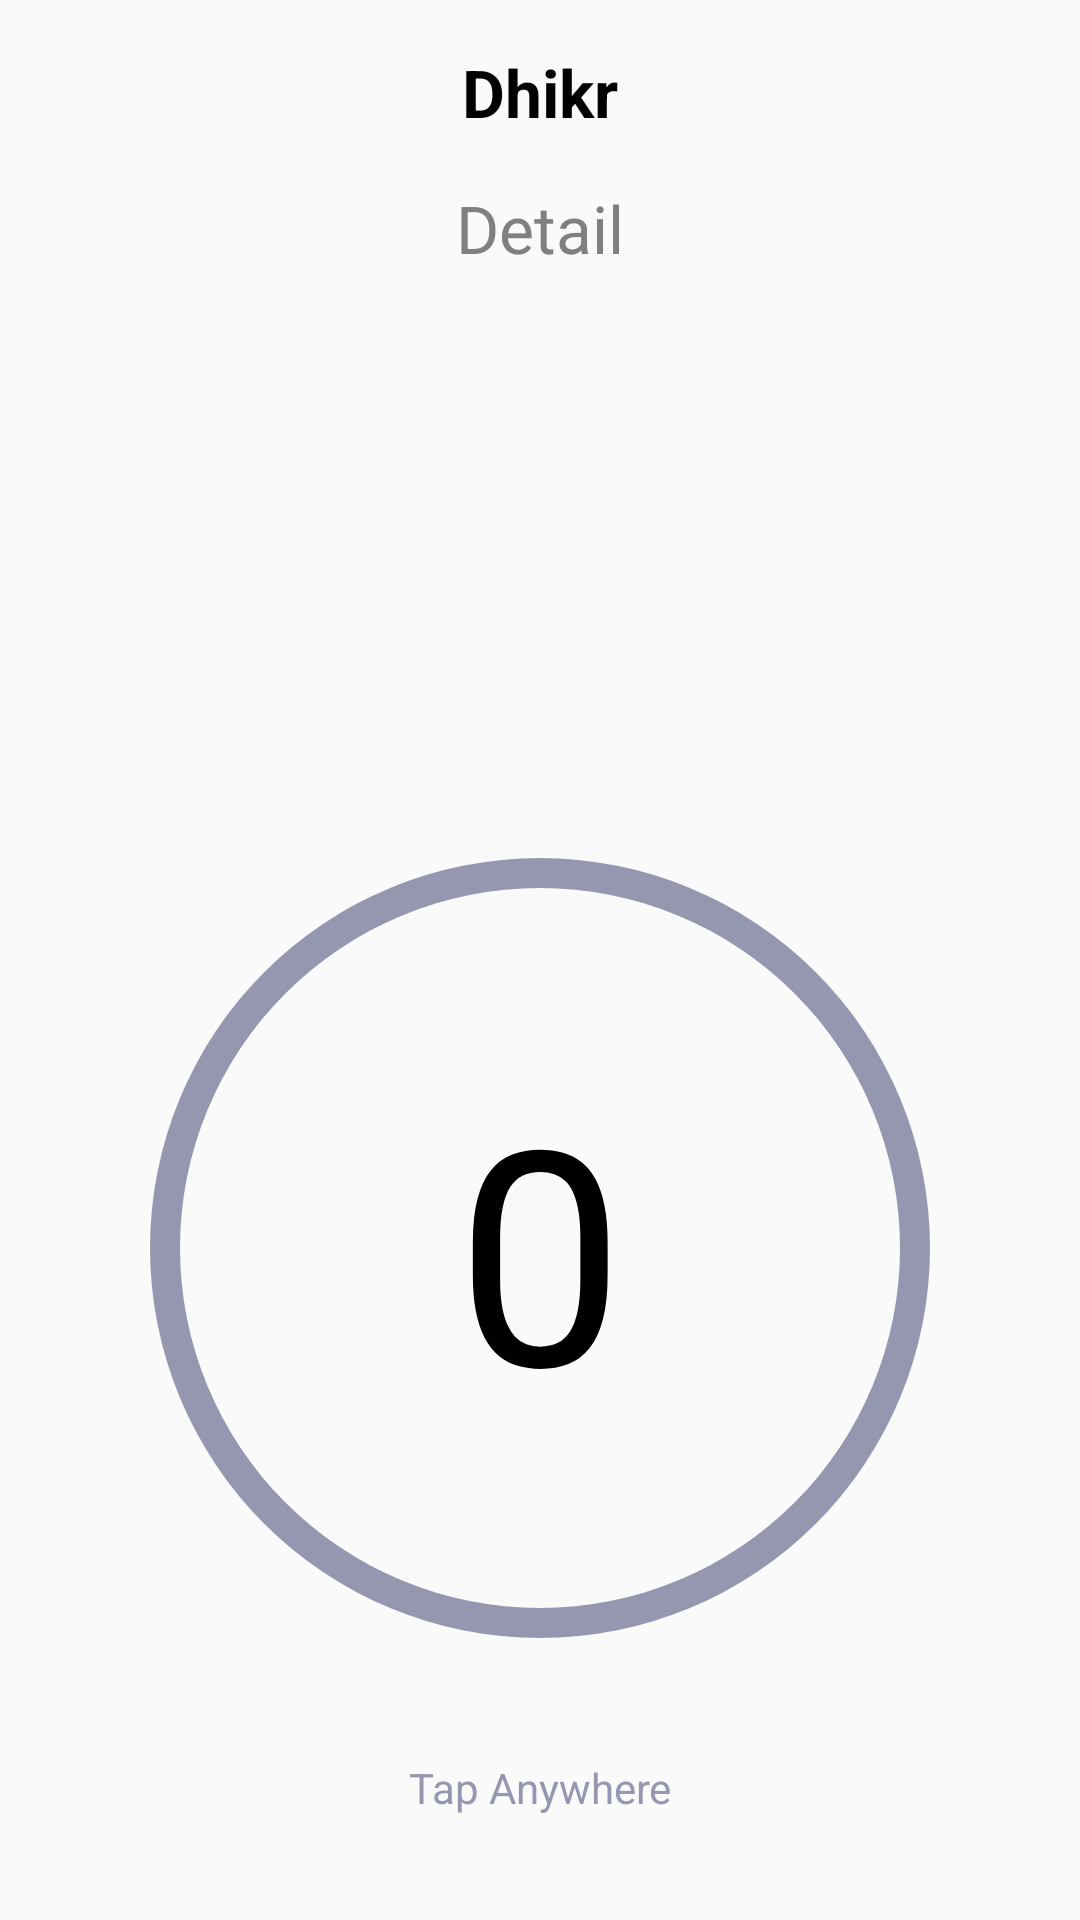

Android layout source for this screen:
<!-- AndroidManifest.xml: application theme Theme.MyApplication -->
<!-- res/layout/fragment_tasbeeh.xml -->
<?xml version="1.0" encoding="utf-8"?>
<androidx.constraintlayout.widget.ConstraintLayout xmlns:android="http://schemas.android.com/apk/res/android"
    xmlns:app="http://schemas.android.com/apk/res-auto"
    xmlns:tools="http://schemas.android.com/tools"
    android:layout_width="match_parent"
    android:layout_height="match_parent"
    tools:context=".views.TasbeehFragment">

    <ScrollView
        android:layout_width="match_parent"
        android:layout_height="0dp"
        android:padding="16dp"
        android:scrollbars="none"
        app:layout_constraintBottom_toTopOf="@+id/guideline11"
        app:layout_constraintEnd_toEndOf="parent"
        app:layout_constraintStart_toStartOf="parent"
        app:layout_constraintTop_toTopOf="parent">

        <LinearLayout
            android:layout_width="match_parent"
            android:layout_height="wrap_content"
            android:gravity="center"
            android:orientation="vertical">

            <TextView
                android:id="@+id/tvDhikr"
                android:layout_width="wrap_content"
                android:layout_height="wrap_content"
                android:layout_marginBottom="16dp"
                android:text="Dhikr"
                android:textAlignment="center"
                android:textColor="@color/black"
                android:textSize="22sp"
                android:textStyle="bold" />

            <TextView
                android:id="@+id/tvDetail"
                android:layout_width="wrap_content"
                android:layout_height="wrap_content"
                android:text="Detail"
                android:textAlignment="center"
                android:textColor="@color/grey_text"
                android:textSize="22sp" />

        </LinearLayout>

    </ScrollView>

    <ProgressBar
        android:id="@+id/pbProgress"
        android:layout_width="0dp"
        android:layout_height="0dp"
        android:indeterminateOnly="false"
        android:progressDrawable="@drawable/progress_bar"
        app:layout_constraintBottom_toBottomOf="parent"
        app:layout_constraintEnd_toEndOf="parent"
        app:layout_constraintHorizontal_bias="0.5"
        app:layout_constraintStart_toStartOf="parent"
        app:layout_constraintTop_toTopOf="@+id/guideline" />

    <TextView
        android:id="@+id/tvProgress"
        android:layout_width="wrap_content"
        android:layout_height="wrap_content"
        android:text="0"
        android:textColor="@color/black"
        android:textSize="100sp"
        app:layout_constraintBottom_toBottomOf="@+id/pbProgress"
        app:layout_constraintEnd_toEndOf="@+id/pbProgress"
        app:layout_constraintStart_toStartOf="@+id/pbProgress"
        app:layout_constraintTop_toTopOf="@+id/pbProgress" />

    <TextView
        android:id="@+id/tvTip"
        android:layout_width="wrap_content"
        android:layout_height="wrap_content"
        android:text="Tap Anywhere"
        android:textColor="@color/grey"
        android:textSize="14sp"
        app:layout_constraintBottom_toBottomOf="parent"
        app:layout_constraintEnd_toEndOf="parent"
        app:layout_constraintStart_toStartOf="parent"
        app:layout_constraintTop_toBottomOf="@+id/tvProgress"
        app:layout_constraintVertical_bias="0.75" />

    <androidx.constraintlayout.widget.Guideline
        android:id="@+id/guideline"
        android:layout_width="wrap_content"
        android:layout_height="wrap_content"
        android:orientation="horizontal"
        app:layout_constraintGuide_percent="0.3" />

    <androidx.constraintlayout.widget.Guideline
        android:id="@+id/guideline11"
        android:layout_width="wrap_content"
        android:layout_height="wrap_content"
        android:orientation="horizontal"
        app:layout_constraintGuide_percent="0.4" />

</androidx.constraintlayout.widget.ConstraintLayout>
<!-- resources referenced by this layout -->
<resources>
  <color name="black">#FF000000</color>
  <color name="grey">#9597B0</color>
  <color name="grey_text">#808080</color>
  <!-- drawable progress_bar (drawable) -->
  <?xml version="1.0" encoding="utf-8"?>
  <layer-list xmlns:android="http://schemas.android.com/apk/res/android">
  
      <item android:id="@android:id/background">
          <shape
              android:shape="ring"
              android:thickness="10dp"
              android:useLevel="false">
              <solid android:color="@color/grey" />
          </shape>
      </item>
      <item android:id="@android:id/progress">
          <rotate android:fromDegrees="270" android:toDegrees="270">
          <shape
              android:shape="ring"
              android:thickness="10dp"
              android:useLevel="true">
              <solid android:color="@color/purple" />
          </shape>
          </rotate>
      </item>
  
  </layer-list>
  <style name="Theme.MyApplication" parent="Theme.AppCompat.Light.NoActionBar">
          
          <item name="colorPrimary">@color/purple_500</item>
          <item name="colorPrimaryVariant">@color/white</item>
          <item name="colorOnPrimary">@color/white</item>
          
          <item name="colorSecondary">@color/teal_200</item>
          <item name="colorSecondaryVariant">@color/teal_700</item>
          <item name="colorOnSecondary">@color/black</item>
          
          <item name="android:statusBarColor">?attr/colorPrimaryVariant</item>
          <item name="android:windowLightStatusBar">true</item>
          <item name="windowActionBar">false</item>
          <item name="windowNoTitle">true</item>
          
          <item name="android:navigationBarColor">@color/white</item>
          
  
          <item name="android:windowSplashScreenAnimatedIcon" tools:targetApi="s">@android:color/transparent</item>
          <item name="android:windowSplashScreenAnimationDuration" tools:targetApi="s">0</item>
      </style>
  <color name="purple">#873ED5</color>
  <color name="purple_500">#FF6200EE</color>
  <color name="white">#FFFFFFFF</color>
  <color name="teal_200">#FF03DAC5</color>
  <color name="teal_700">#FF018786</color>
</resources>
